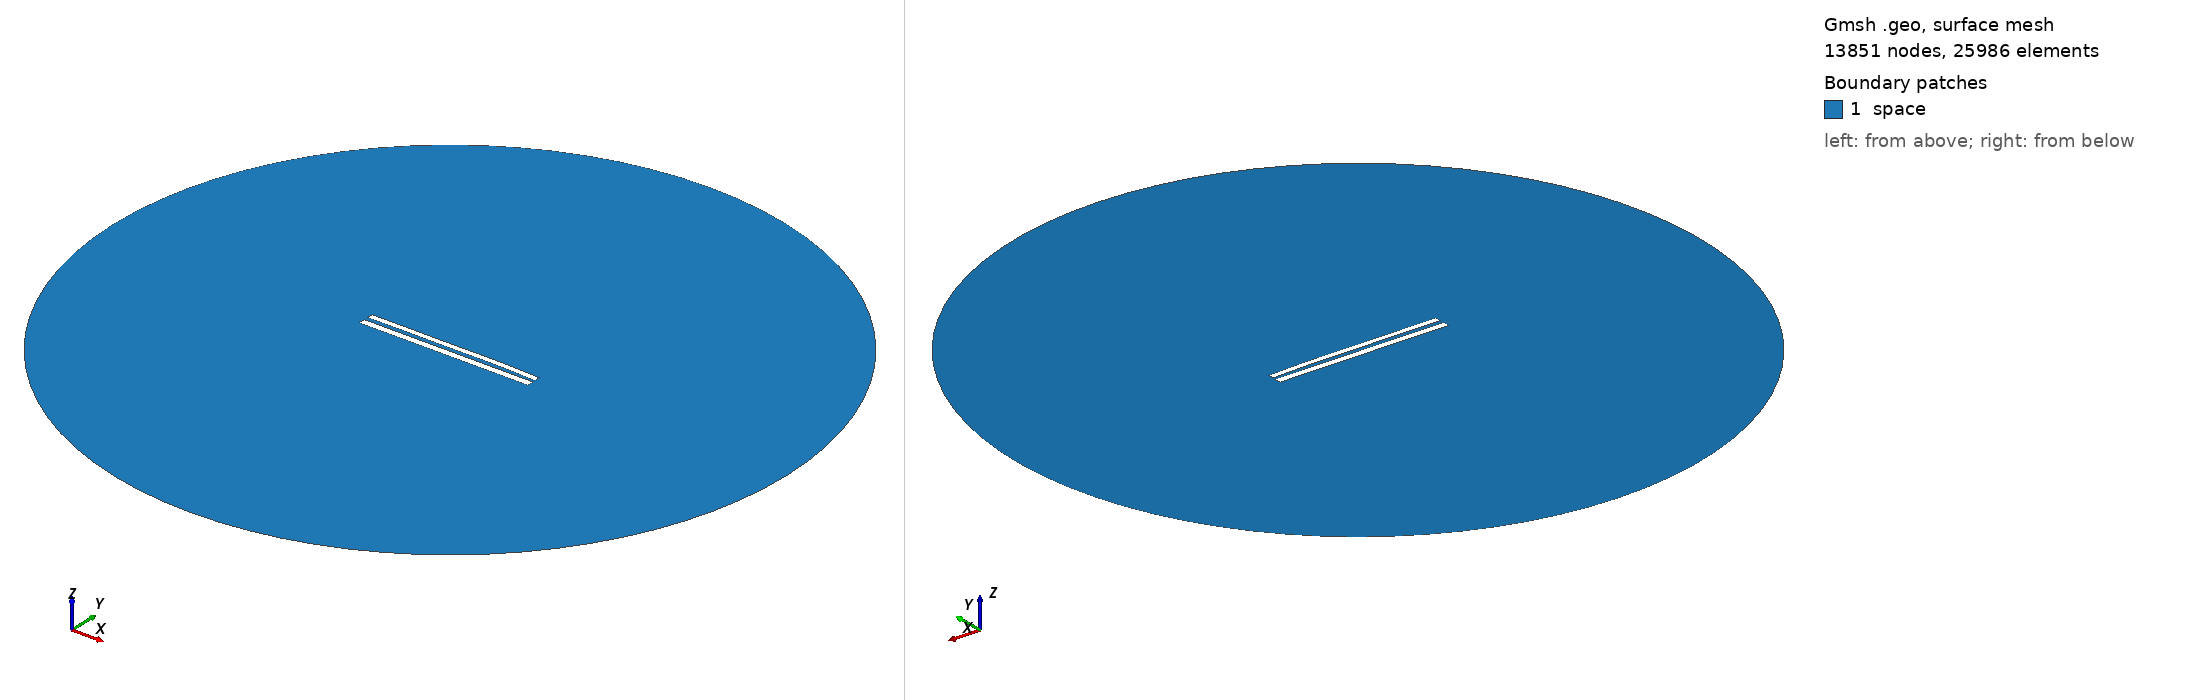

Gmsh geometry script, surface-meshed: 13851 nodes, 25986 surface elements. Boundary patches (legend numbers): 1 space. Left view from above one corner, right view from below the opposite corner. Legend entries are the model's physical surfaces. The drawing asked Gmsh for element sizes between 1% and 20% of the model's largest extent; the script's own settings can give other sizes.

=== 8859.geo (drawn) ===
//---------------------------------------
// Geometry kernel
//---------------------------------------

SetFactory("OpenCASCADE");



//---------------------------------------
// Parameters of the geometry
//---------------------------------------

// Overetch of the upper plate
overetch = 0.25;

// Distance between the plates
distance = 2.5;

// Discretization over the x axis (for the deformation)
nx = 50; 

// Length of the plate
L = 100 - overetch; 

// Number of modes
n = 4; 

// 1st mode coefficient
coeff(1) = -0.15;
beta(1) = 0.596864 * 3.1415926535 / L;

// 2nd mode coefficient
coeff(2) = 0.15;
beta(2) = 1.49418 * 3.1415926535 / L;

// 3rd mode coefficient
coeff(3) = -0.075;
beta(3) = 2.50025 * 3.1415926535 / L;

// 4th mode coefficient
coeff(4) = 0.07499999999999998;
beta(4) = 3.49999 * 3.1415926535 / L;



//---------------------------------------
// Upper plate (deformed rectangle)
//---------------------------------------

// Coordiantes of the upper plate
xmin = -50;
xmax = 50 - overetch;

// Height of the upper plate
yheight = 4 - 2 * overetch;

// Indexes of the points
UpperID[] = {};
LowerID[] = {};
LeftID[] = {};
RightID[] = {};

// Point index
p = 1;

// Horizontal edges
For i In {1:nx}
    x = xmin + (i-1)*(xmax - xmin)/(nx-1);

    y_bottom = distance / 2 + overetch;
    For j In {1:n}
        C = (Cosh(beta(j)*L) + Cos(beta(j)*L)) / (Sinh(beta(j)*L) + Sin(beta(j)*L));
        y_bottom  = y_bottom + coeff(j) * (Cosh(beta(j)*(x+50)) - Cos(beta(j)*(x+50)) - C * (Sinh(beta(j)*(x+50)) - Sin(beta(j)*(x+50))));
    EndFor

    y_top = y_bottom + yheight;

    Point(p) = {x, y_top, 0, 1.0};
    UpperID[i] = p;
    p = p + 1;

    Point(p) = {x, y_bottom, 0, 1.0};
    LowerID[i] = p;
    p = p + 1;
EndFor

// Create point lists
UpperPts[] = {}; LowerPts[] = {};
For i In {1:nx}
  UpperPts[] += {UpperID[i]};
  LowerPts[] += {LowerID[i]};
EndFor

// Build splines
Spline(1) = {UpperPts[]};
Spline(2) = {LowerPts[]};
Line(3) = {LowerPts[nx-1], UpperPts[nx-1]};
Line(4) = {LowerPts[0], UpperPts[0]};

// Build the plane surface
Curve Loop(1) = {2, 3, -1, -4};
Plane Surface(1) = {1};



//---------------------------------------
// Lower plate (rectangle)
//---------------------------------------

// Vertices
Point(1001) = {-50, -1, 0, 1.0};
Point(1002) = { 50, -1, 0, 1.0};
Point(1003) = { 50,  -5, 0, 1.0};
Point(1004) = {-50,  -5, 0, 1.0};

// Edges
Line(5) = {1001, 1002};
Line(6) = {1002, 1003};
Line(7) = {1003, 1004};
Line(8) = {1004, 1001};

// Plane surface
Line Loop(2) = {5, 6, 7, 8};
Plane Surface(2) = {2}; 



//---------------------------------------
// Outer (fictious) boundary
//---------------------------------------

// Points
Point(1005) = {0, 0, 0};       // Center
Point(1006) = {200, 0, 0};     // Start point
Point(1007) = {0, 200, 0};     // 90 degrees
Point(1008) = {-200, 0, 0};    // 180 degrees
Point(1009) = {0, -200, 0};    // 270 degrees

// Circle arcs (each needs start, center, end)
Circle(9) = {1006, 1005, 1007};
Circle(10) = {1007, 1005, 1008};
Circle(11) = {1008, 1005, 1009};
Circle(12) = {1009, 1005, 1006};

// Plane surface for the entire domain
Curve Loop(3) = {9, 10, 11, 12};
Surface(3) = {3};

// Subtract the plates from the whole domain to obtain the actual domain where we want to solve the equations
BooleanDifference{ Surface{3}; Delete; }{ Surface{1}; Surface{2}; Delete; }




//---------------------------------------
// Transfinite Lines/Curves
//---------------------------------------

// Set the number of points on the boundaries
r = 7;

// Plates
Transfinite Curve {1, 2} = 50*r Using Progression 1;
Transfinite Curve {3, 4} = 2*r Using Progression 1;
Transfinite Line {5, 7} = 50*r Using Progression 1;
Transfinite Line {6, 8} = 2*r Using Progression 1;

// Outer boundary
Transfinite Line {9, 10, 11, 12} = 20 Using Progression 1;



//---------------------------------------
// Physical groups
//---------------------------------------                

// Physical curves (boundaries)
Physical Line("force_segment", 10) = {2};
Physical Line("upper_plate", 11) = {1, 3, 4};
Physical Line("lower_plate", 12) = {5, 6, 7, 8};
Physical Line("boundary", 20) = {9, 10, 11, 12};

// Physical Surfaces
Physical Surface("space", 30) = {3};



//---------------------------------------
// 6. Generate the Mesh
//---------------------------------------

// 2D mesh generation
Mesh 2;
